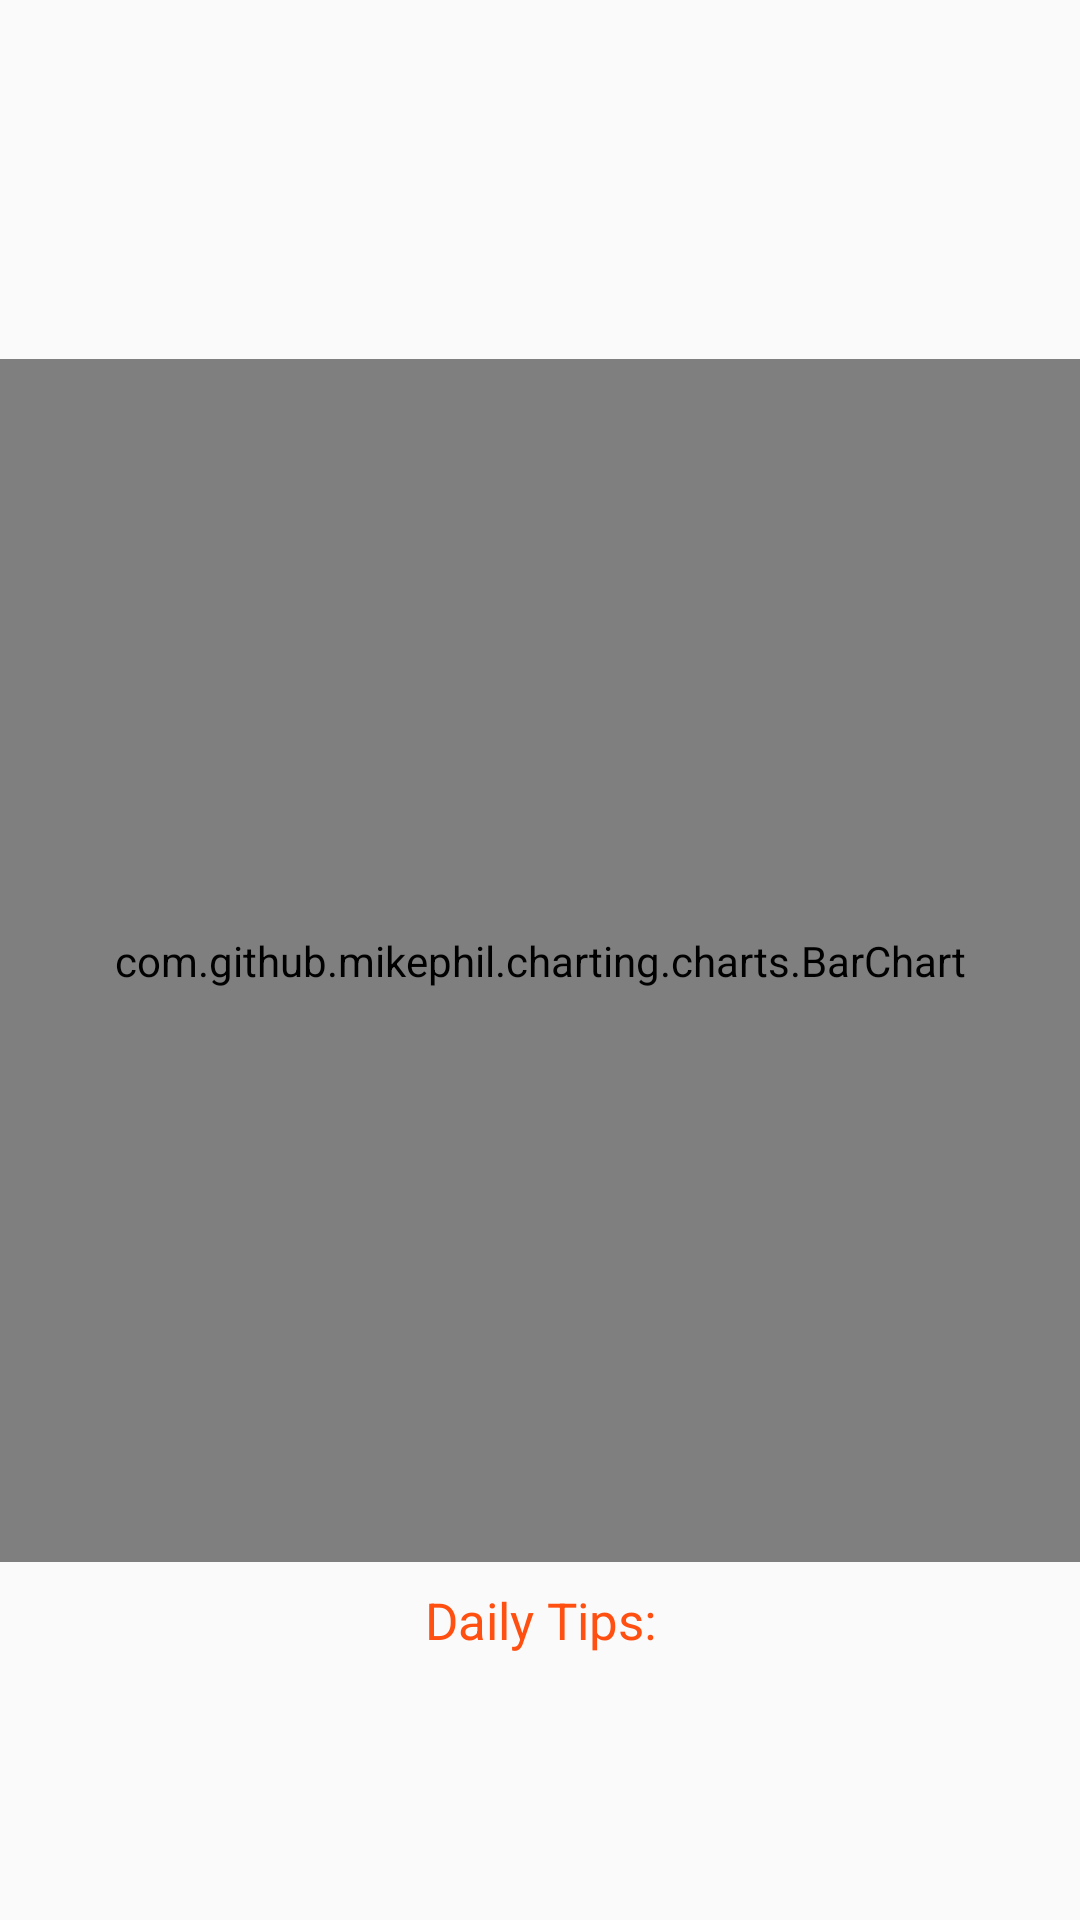

Write the Android layout XML for this screen, with the resource values it uses.
<!-- AndroidManifest.xml: application theme AppTheme -->
<!-- res/layout/activity_calorie_intake_tracker.xml -->
<?xml version="1.0" encoding="utf-8"?>
<android.support.constraint.ConstraintLayout xmlns:android="http://schemas.android.com/apk/res/android"
    xmlns:app="http://schemas.android.com/apk/res-auto"
    xmlns:tools="http://schemas.android.com/tools"
    android:layout_width="match_parent"
    android:layout_height="match_parent"
    tools:context=".diet.CalorieIntakeTracker">

    <ImageView
        android:id="@+id/img_calorie_intake"
        android:layout_width="match_parent"
        android:layout_height="96dp"
        android:layout_marginBottom="8dp"
        android:contentDescription="@string/logo"
        android:src="@drawable/heart_pulse_icon"
        app:layout_constraintBottom_toBottomOf="parent"
        app:layout_constraintEnd_toEndOf="parent"
        app:layout_constraintHorizontal_bias="0.0"
        app:layout_constraintStart_toStartOf="parent"
        app:layout_constraintTop_toTopOf="parent"
        app:layout_constraintVertical_bias="0.0" />

    <com.github.mikephil.charting.charts.BarChart
        android:id="@+id/bar_graph_calorie"
        android:layout_width="match_parent"
        android:layout_height="401dp"
        app:layout_constraintBottom_toBottomOf="parent"
        app:layout_constraintEnd_toEndOf="parent"
        app:layout_constraintHorizontal_bias="0.0"
        app:layout_constraintStart_toStartOf="parent"
        app:layout_constraintTop_toTopOf="parent" />

    <TextView
        android:id="@+id/daily_tips_title"
        android:layout_width="wrap_content"
        android:layout_height="wrap_content"
        android:layout_marginTop="8dp"
        android:layout_marginBottom="16dp"
        android:text="@string/daily_tips"
        android:textSize="17sp"
        android:textColor="@color/orangeIsh"
        app:layout_constraintBottom_toBottomOf="parent"
        app:layout_constraintEnd_toEndOf="parent"
        app:layout_constraintStart_toStartOf="parent"
        app:layout_constraintTop_toBottomOf="@+id/bar_graph_calorie"
        app:layout_constraintVertical_bias="0.0" />

    <TextView
        android:id="@+id/daily_tips"
        android:layout_width="wrap_content"
        android:layout_height="wrap_content"
        android:layout_marginTop="8dp"
        android:layout_marginBottom="16dp"
        android:textColor="@color/orangeIsh"
        android:textSize="12sp"
        android:textAlignment="center"
        app:layout_constraintBottom_toBottomOf="parent"
        app:layout_constraintEnd_toEndOf="parent"
        app:layout_constraintHorizontal_bias="0.498"
        app:layout_constraintStart_toStartOf="parent"
        app:layout_constraintTop_toBottomOf="@+id/daily_tips_title"
        app:layout_constraintVertical_bias="0.0" />

</android.support.constraint.ConstraintLayout>
<!-- resources referenced by this layout -->
<resources>
  <color name="orangeIsh">#FF4F11</color>
  <string name="daily_tips">Daily Tips:</string>
  <string name="logo">logo</string>
  <style name="AppTheme" parent="Theme.AppCompat.Light">
          
          <item name="colorPrimary">@color/colorPrimary</item>
          <item name="colorPrimaryDark">@color/colorPrimaryDark</item>
          <item name="colorAccent">@color/colorAccent</item>
      </style>
  <color name="colorPrimary">#008577</color>
  <color name="colorPrimaryDark">#b70f0a</color>
  <color name="colorAccent">#D81B60</color>
</resources>
